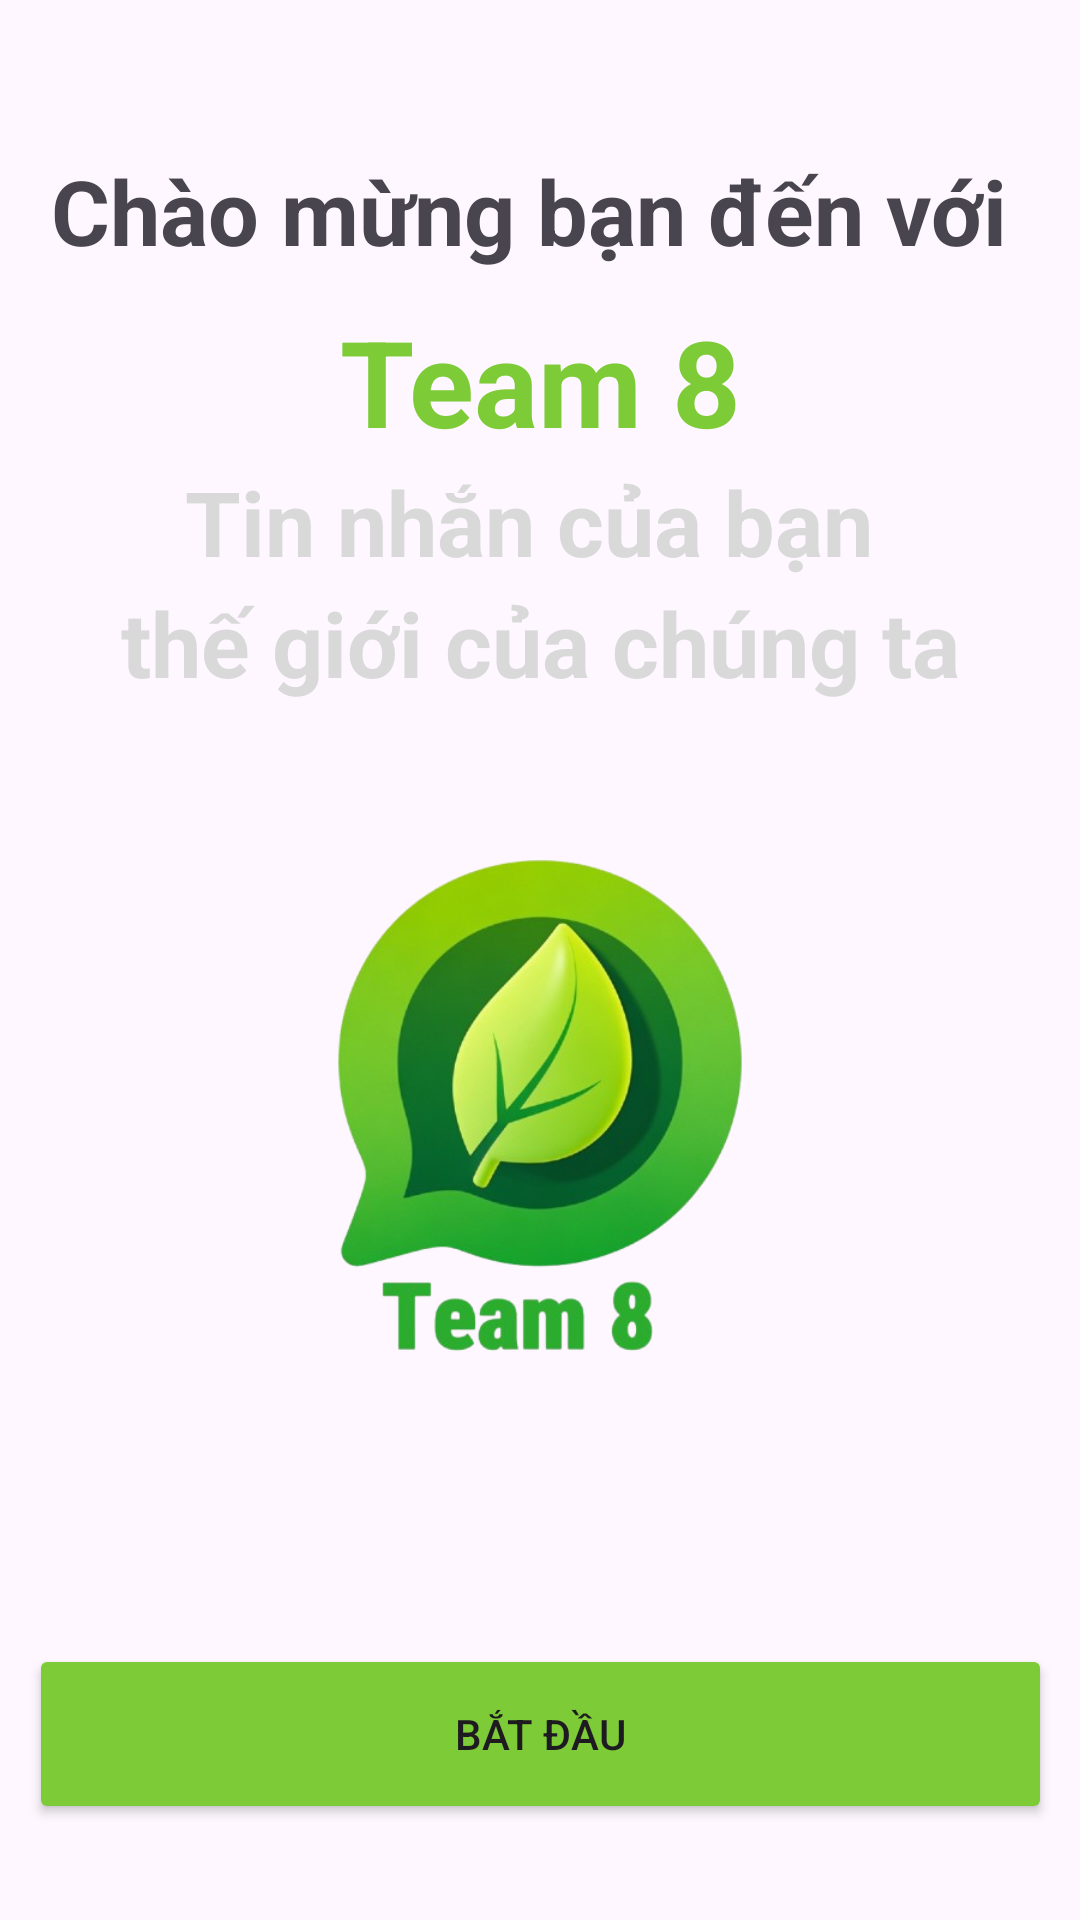

Write the Android layout XML for this screen, with the resource values it uses.
<!-- AndroidManifest.xml: application theme Theme.CSE470_Team8 -->
<!-- res/layout/activity_main.xml -->
<?xml version="1.0" encoding="utf-8"?>
<androidx.constraintlayout.widget.ConstraintLayout xmlns:android="http://schemas.android.com/apk/res/android"
    xmlns:app="http://schemas.android.com/apk/res-auto"
    xmlns:tools="http://schemas.android.com/tools"
    android:id="@+id/main"
    android:layout_width="match_parent"
    android:layout_height="match_parent"
    tools:context=".view.MainActivity">

    <LinearLayout
        android:id="@+id/linearLayout"
        android:layout_width="match_parent"
        android:layout_height="wrap_content"
        android:orientation="vertical"
        app:layout_constraintEnd_toEndOf="parent"
        app:layout_constraintStart_toStartOf="parent"
        app:layout_constraintTop_toTopOf="parent">

        <TextView
            android:layout_width="match_parent"
            android:layout_height="wrap_content"
            android:layout_marginTop="50dp"
            android:gravity="center"
            android:text="Chào mừng bạn đến với "
            android:textSize="30sp"
            android:textStyle="bold"

            />

        <TextView
            android:layout_width="match_parent"
            android:layout_height="wrap_content"
            android:layout_marginTop="10dp"
            android:gravity="center"
            android:text="Team 8"
            android:textColor="@color/appcolor"
            android:textSize="40sp"
            android:textStyle="bold" />

        <TextView
            android:layout_width="match_parent"
            android:layout_height="wrap_content"
            android:gravity="center"
            android:text="Tin nhắn của bạn "
            android:textColor="@color/background"
            android:textSize="30sp"
            android:textStyle="bold" />

        <TextView
            android:layout_width="match_parent"
            android:layout_height="wrap_content"
            android:gravity="center"
            android:text="thế giới của chúng ta"
            android:textColor="@color/background"
            android:textSize="30sp"
            android:textStyle="bold" />

        <ImageView
            android:layout_width="200dp"
            android:layout_height="200dp"
            android:layout_gravity="center"
            android:layout_marginTop="20dp"
            android:src="@drawable/logo_remove" />

    </LinearLayout>

    <Button
        android:id="@+id/btn_Start_main"
        android:layout_width="341dp"
        android:layout_height="60dp"
        android:layout_marginStart="35dp"
        android:layout_marginEnd="35dp"
        android:layout_marginBottom="32dp"
        android:backgroundTint="@color/appcolor"
        android:text="Bắt đầu"
        app:cornerRadius="5dp"
        app:layout_constraintBottom_toBottomOf="parent"
        app:layout_constraintEnd_toEndOf="parent"
        app:layout_constraintStart_toStartOf="parent" />

</androidx.constraintlayout.widget.ConstraintLayout>
<!-- resources referenced by this layout -->
<resources>
  <color name="appcolor">#7DCB36</color>
  <color name="background">#D9D9D9</color>
  <!-- drawable logo_remove: png bitmap (drawable, 165070 bytes) -->
  <style name="Theme.CSE470_Team8" parent="Base.Theme.CSE470_Team8" />
  <style name="Base.Theme.CSE470_Team8" parent="Theme.Material3.DayNight.NoActionBar">
          
          
      </style>
</resources>
